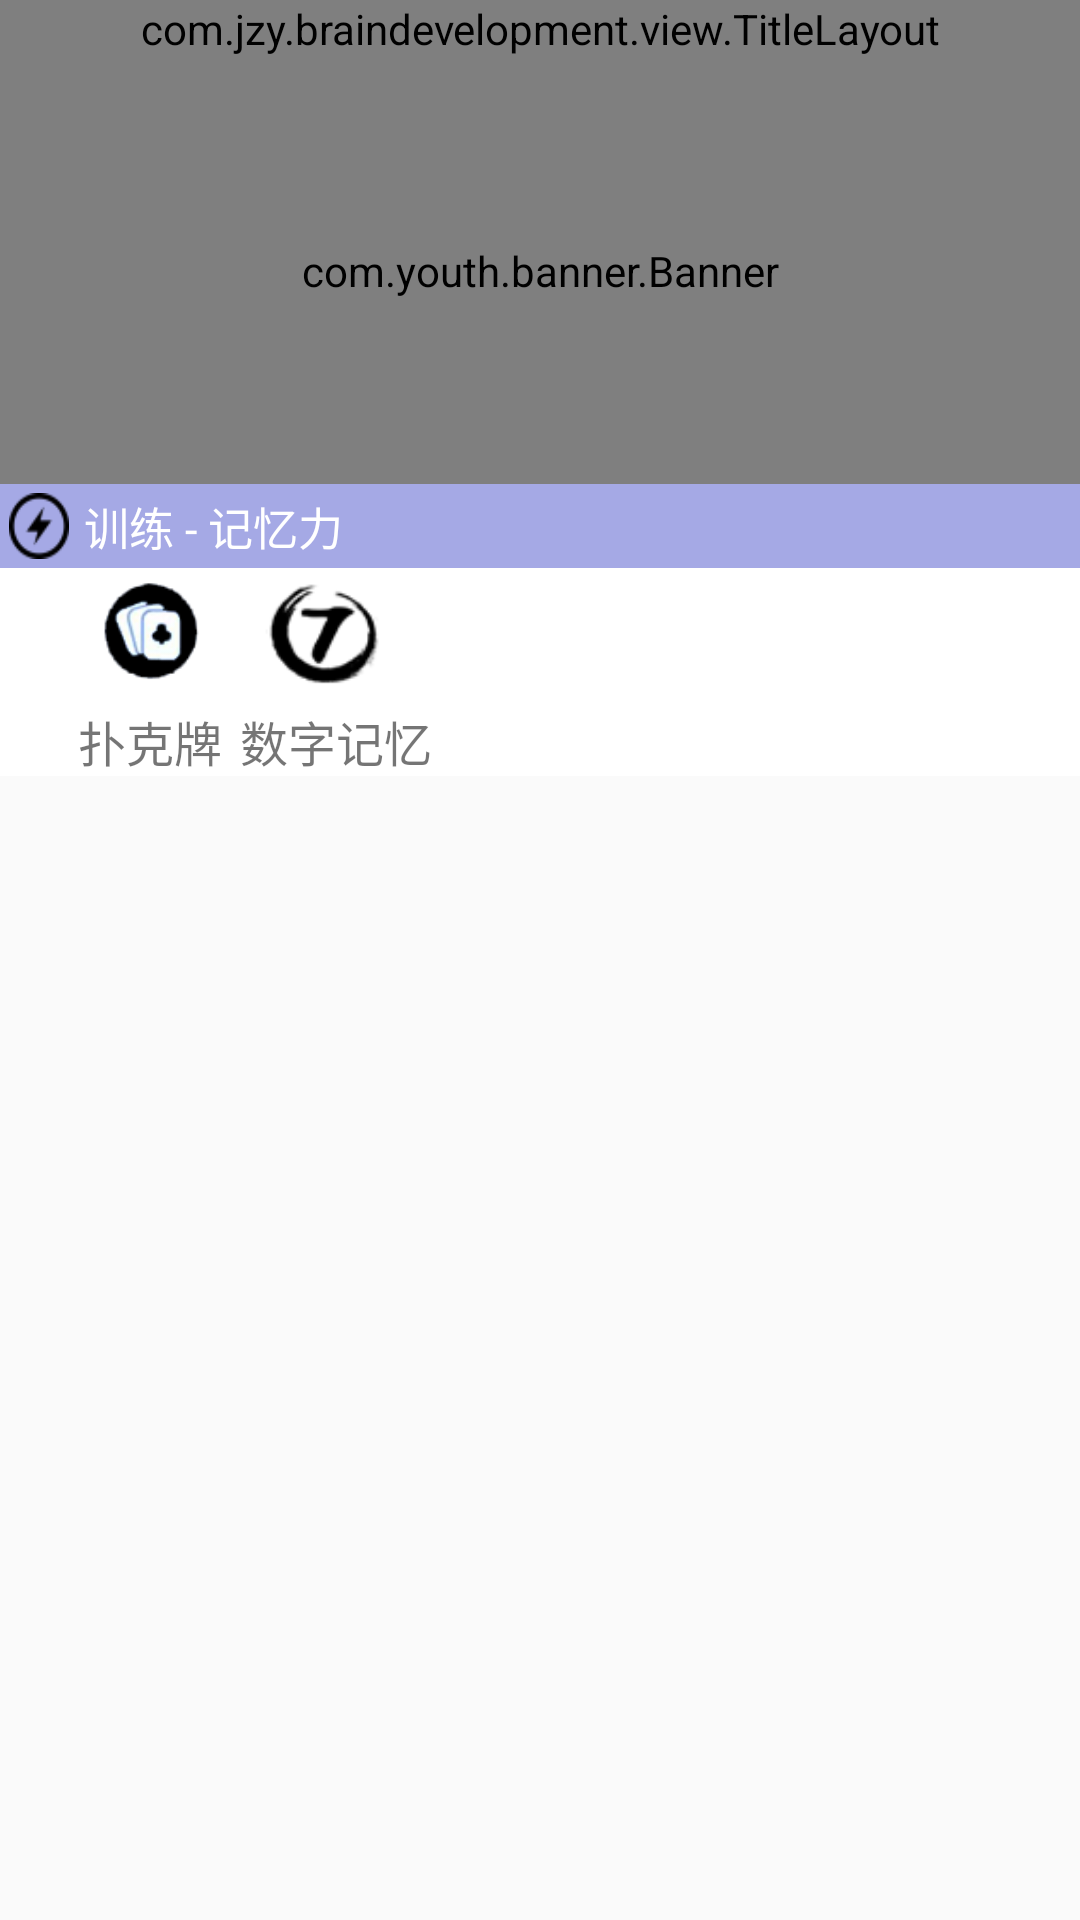

Reconstruct the res/layout file that produces this screen, plus the resources it refers to.
<!-- AndroidManifest.xml: application theme Theme.Design.Light.NoActionBar -->
<!-- res/layout/activity_main.xml -->
<?xml version="1.0" encoding="utf-8"?>
<ScrollView xmlns:android="http://schemas.android.com/apk/res/android"
    android:layout_width="match_parent"
    android:layout_height="match_parent"
    android:padding="0dp">
<android.support.constraint.ConstraintLayout xmlns:android="http://schemas.android.com/apk/res/android"
    xmlns:app="http://schemas.android.com/apk/res-auto"
    xmlns:tools="http://schemas.android.com/tools"
    android:layout_width="match_parent"
    android:layout_height="match_parent"
    android:background="#fff">

    
    <com.jzy.braindevelopment.view.TitleLayout
        android:id="@+id/title_bar"
        android:layout_width="match_parent"
        android:layout_height="wrap_content"
        app:layout_constraintLeft_toLeftOf="parent"
        app:layout_constraintTop_toTopOf="parent" />

    
    <com.youth.banner.Banner xmlns:app="http://schemas.android.com/apk/res-auto"
        android:id="@+id/main_banner"
        android:layout_width="match_parent"
        android:layout_height="0dp"
        android:background="#999"
        app:layout_constraintHeight_percent="0.55"
        app:layout_constraintTop_toBottomOf="@id/title_bar" />

    
    <LinearLayout
        android:id="@+id/column_memory_title"
        android:layout_width="match_parent"
        android:layout_height="wrap_content"
        android:background="#A5A9E5"
        android:padding="3dp"
        app:layout_constraintTop_toBottomOf="@id/main_banner">

        <ImageView
            android:layout_width="20dp"
            android:layout_height="match_parent"
            android:background="@mipmap/lightning" />

        <TextView
            android:id="@+id/bar_title"
            android:layout_width="match_parent"
            android:layout_height="wrap_content"
            android:layout_marginLeft="5dp"
            android:text="训练 - 记忆力"
            android:textColor="#fff"
            android:textSize="15dp" />

    </LinearLayout>
    
    <android.support.constraint.ConstraintLayout
        android:layout_width="match_parent"
        android:layout_height="wrap_content"
        android:background="#fff"
        android:paddingLeft="20dp"
        android:layout_marginTop="00dp"
        app:layout_constraintTop_toBottomOf="@id/column_memory_title"
        tools:ignore="MissingConstraints">

        <android.support.constraint.ConstraintLayout
            android:id="@+id/poker_layout"
            android:layout_width="60dp"
            android:layout_height="wrap_content"
            android:tag="poker">
            <ImageView
                android:id="@+id/poker_icon"
                android:layout_width="56dp"
                android:layout_height="46dp"
                android:src="@mipmap/poker"
                app:layout_constraintLeft_toLeftOf="parent"
                app:layout_constraintRight_toRightOf="parent" />
            <TextView
                android:id="@+id/poker_txt"
                android:layout_width="match_parent"
                android:layout_height="match_parent"
                android:text="扑克牌"
                android:textAlignment="center"
                android:textSize="16dp"
                app:layout_constraintTop_toBottomOf="@id/poker_icon"
                tools:layout_editor_absoluteY="46dp" />
        </android.support.constraint.ConstraintLayout>

        
        <android.support.constraint.ConstraintLayout
            android:id="@+id/figure_layout"
            android:layout_width="64dp"
            android:layout_height="wrap_content"
            app:layout_constraintLeft_toRightOf="@id/poker_layout"
            android:tag="figure">
            <ImageView
                android:id="@+id/figure_icon"
                android:layout_width="56dp"
                android:layout_height="46dp"
                android:src="@mipmap/figure"
                />
            <TextView
                android:id="@+id/figurer_txt"
                android:layout_width="match_parent"
                android:layout_height="match_parent"
                android:text="数字记忆"
                android:textAlignment="center"
                android:textSize="16dp"
                app:layout_constraintLeft_toRightOf="@id/figure_icon"
                app:layout_constraintTop_toBottomOf="@id/figure_icon"
                />
        </android.support.constraint.ConstraintLayout>

    </android.support.constraint.ConstraintLayout>

</android.support.constraint.ConstraintLayout>
</ScrollView>
<!-- resources referenced by this layout -->
<resources>
  <!-- mipmap figure: png bitmap (mipmap-xhdpi, 1863 bytes) -->
  <!-- mipmap lightning: png bitmap (mipmap-xhdpi, 772 bytes) -->
  <!-- mipmap poker: png bitmap (mipmap-xhdpi, 7033 bytes) -->
</resources>
